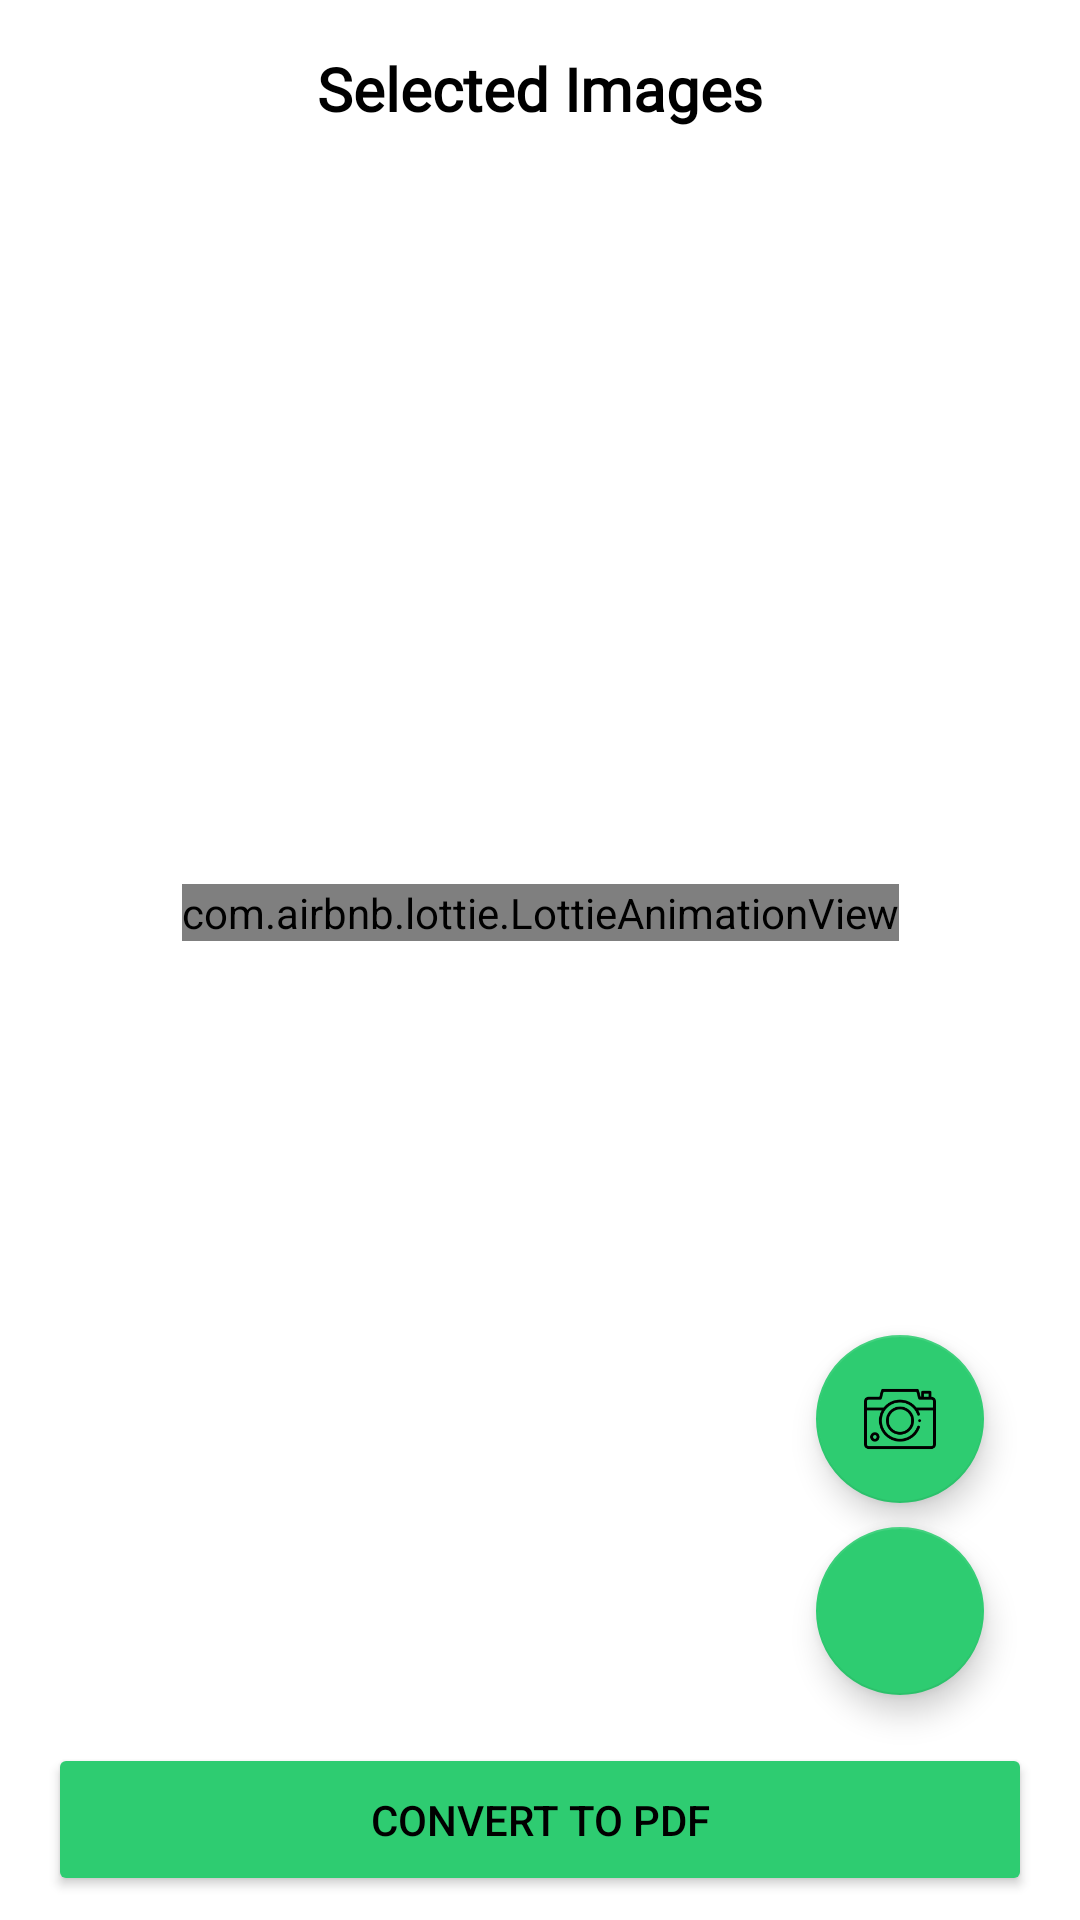

Produce the Android XML layout that renders to this screen, including the resource entries it uses.
<!-- AndroidManifest.xml: application theme Theme.ScanX -->
<!-- res/layout/activity_convert_to_pdf.xml -->
<?xml version="1.0" encoding="utf-8"?>
<androidx.constraintlayout.widget.ConstraintLayout xmlns:android="http://schemas.android.com/apk/res/android"
    xmlns:app="http://schemas.android.com/apk/res-auto"
    xmlns:tools="http://schemas.android.com/tools"
    android:layout_width="match_parent"
    android:layout_height="match_parent"
    tools:context=".ConvertToPdfActivity">

    <TextView
        android:id="@+id/textView2"
        android:layout_width="wrap_content"
        android:layout_height="wrap_content"
        android:layout_marginTop="16dp"
        android:fontFamily="@font/brawler"
        android:text="@string/selected_images"
        android:textColor="@color/black"
        android:textSize="20sp"
        android:textStyle="bold"
        app:layout_constraintEnd_toEndOf="parent"
        app:layout_constraintStart_toStartOf="parent"
        app:layout_constraintTop_toTopOf="parent" />

    <androidx.recyclerview.widget.RecyclerView
        android:id="@+id/selectedImagesRV"
        android:layout_width="0dp"
        android:layout_height="0dp"
        android:layout_marginStart="1dp"
        android:layout_marginTop="8dp"
        android:layout_marginEnd="1dp"
        android:layout_marginBottom="16dp"
        app:layout_constraintBottom_toTopOf="@+id/btnConvertToPdf"
        app:layout_constraintEnd_toEndOf="parent"
        app:layout_constraintStart_toStartOf="parent"
        app:layout_constraintTop_toBottomOf="@+id/textView2" />

    <Button
        android:id="@+id/btnConvertToPdf"
        android:layout_width="0dp"
        android:layout_height="wrap_content"
        android:layout_marginStart="16dp"
        android:layout_marginEnd="16dp"
        android:layout_marginBottom="8dp"
        android:backgroundTint="@color/emerald"
        android:padding="16dp"
        android:text="@string/convert_to_pdf"
        android:textColor="@color/black"
        app:cornerRadius="16dp"
        app:layout_constraintBottom_toBottomOf="parent"
        app:layout_constraintEnd_toEndOf="parent"
        app:layout_constraintStart_toStartOf="parent" />

    <com.airbnb.lottie.LottieAnimationView
        android:id="@+id/progressBar"
        android:layout_width="wrap_content"
        android:layout_height="wrap_content"
        android:scaleType="centerCrop"
        app:layout_constraintBottom_toBottomOf="@+id/selectedImagesRV"
        app:layout_constraintEnd_toEndOf="@+id/selectedImagesRV"
        app:layout_constraintStart_toStartOf="@+id/selectedImagesRV"
        app:layout_constraintTop_toBottomOf="@+id/textView2"
        app:lottie_autoPlay="true"
        app:lottie_loop="true"
        app:lottie_rawRes="@raw/loading_animation"
        tools:visibility="visible" />

    <com.google.android.material.floatingactionbutton.FloatingActionButton
        android:id="@+id/addImage"
        android:layout_width="wrap_content"
        android:layout_height="wrap_content"
        android:layout_marginEnd="16dp"
        android:layout_marginBottom="16dp"
        android:clickable="true"
        app:backgroundTint="@color/emerald"
        app:layout_constraintBottom_toTopOf="@+id/btnConvertToPdf"
        app:layout_constraintEnd_toEndOf="@+id/btnConvertToPdf"
        app:srcCompat="@drawable/add_image" />

    <com.google.android.material.floatingactionbutton.FloatingActionButton
        android:id="@+id/addCameraImage"
        android:layout_width="wrap_content"
        android:layout_height="wrap_content"
        android:layout_marginBottom="8dp"
        android:clickable="true"
        app:backgroundTint="@color/emerald"
        app:layout_constraintBottom_toTopOf="@+id/addImage"
        app:layout_constraintEnd_toEndOf="@+id/addImage"
        app:srcCompat="@drawable/camera_image" />

</androidx.constraintlayout.widget.ConstraintLayout>
<!-- resources referenced by this layout -->
<resources>
  <color name="black">#FF000000</color>
  <color name="emerald">#2ecc71</color>
  <!-- drawable camera_image: png bitmap (drawable, 3851 bytes) -->
  <string name="convert_to_pdf">Convert To PDF</string>
  <string name="selected_images">Selected Images</string>
  <style name="Theme.ScanX" parent="Theme.MaterialComponents.DayNight.DarkActionBar">
          
          <item name="colorPrimary">@color/purple_500</item>
          <item name="colorPrimaryVariant">@color/purple_700</item>
          <item name="colorOnPrimary">@color/white</item>
          
          <item name="colorSecondary">@color/teal_200</item>
          <item name="colorSecondaryVariant">@color/teal_700</item>
          <item name="colorOnSecondary">@color/black</item>
          
          <item name="android:statusBarColor" tools:targetApi="l">?attr/colorPrimaryVariant</item>
          
      </style>
  <color name="purple_500">#FF6200EE</color>
  <color name="purple_700">#FF3700B3</color>
  <color name="white">#FFFFFFFF</color>
  <color name="teal_200">#FF03DAC5</color>
  <color name="teal_700">#FF018786</color>
</resources>
